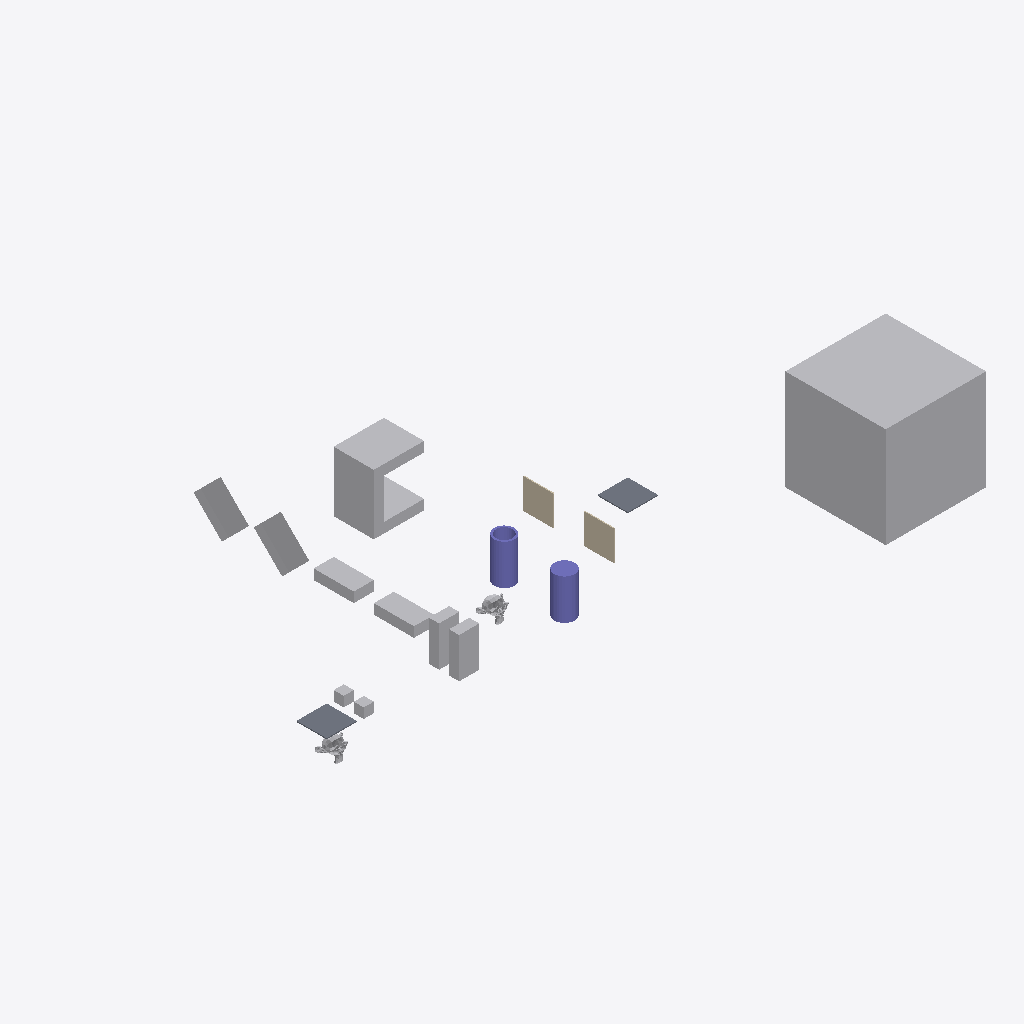
Isometric view of an IFC building model (IFC-SPF (STEP), schema IFC4, length unit metre), seen from the south-west, elements coloured by IFC class: 12 other elements (light grey), 2 columns (violet), 2 slabs (grey), 2 walls (beige).
Extent 61.5 m × 33.0 m × 10.0 m (x, y, z). Storeys (1): My Storey at 0.00 m. Elements (18): 9 IfcFan, 2 IfcColumn, 2 IfcEngine, 2 IfcSlab, 2 IfcWall, 1 IfcCoil.

HEADER;
FILE_DESCRIPTION(('ViewDefinition[DesignTransferView]'),'2;1');
FILE_NAME('SuzanneA_Below_SlabA.ifc','2026-10-06T17:59:29+02:00',(''),(''),'IfcOpenShell 0.9.0','Bonsai 0.9.0','Nobody');
FILE_SCHEMA(('IFC4'));
ENDSEC;
DATA;
#1=IFCPROJECT('0bu1f74cf2BOa_d4KOeg9L',$,'My Project',$,$,$,$,(#10,#22),#5);
#27=IFCSITE('1JSDvGMyn0jv2ZzufjRyFZ',$,'My Site',$,$,#50,$,$,$,$,$,$,$,$);
#33=IFCBUILDING('1mIqF3isXFmOck8pHEyBuN',$,'My Building',$,$,#56,$,$,$,$,$,$);
#39=IFCBUILDINGSTOREY('0GU64Mixj8re66d3Lvi$bf',$,'My Storey',$,$,#62,$,$,$,$);
#66942=IFCFAN('0ukEI1qhb499zhybH5cWnu',$,'BigCubeA',$,$,#67604,#66952,$,.CENTRIFUGALFORWARDCURVED.);
#67336=IFCCOIL('0ziw4R_Qn1mvqBs9HU$it9',$,'UshapeA',$,$,#67644,#67362,$,.DXCOOLINGCOIL.);
#67198=IFCFAN('1OZw_Xt$z0JBuO1e8a$LYR',$,'45CuboidA',$,$,#67564,#67204,$,.CENTRIFUGALFORWARDCURVED.);
#67177=IFCFAN('3psZXlNj13dxYbWK4hPBgH',$,'45CuboidB',$,$,#67380,#67183,$,.CENTRIFUGALFORWARDCURVED.);
#67292=IFCCOLUMN('0qvvHMToP9qg5ie_iaTMnF',$,'CylinderA',$,$,#67335,#67330,$,.COLUMN.);
#67214=IFCCOLUMN('0EtCeuXZf9T9d2lNp9tsGx',$,'HollowCylinderA',$,$,#67664,#67286,$,.COLUMN.);
#67156=IFCFAN('3iMkuJoN52cRguZWjxpp6M',$,'FallenCuboidB',$,$,#67176,#67162,$,.CENTRIFUGALFORWARDCURVED.);
#66853=IFCFAN('2fe3JVOdD88wjcZgoS2Sl4',$,'CuboidA',$,$,#67529,#66863,$,.CENTRIFUGALFORWARDCURVED.);
#67140=IFCFAN('3bPlMlDQn4Ax9waXehly6T',$,'FallenCuboidA',$,$,#67197,#67146,$,.CENTRIFUGALFORWARDCURVED.);
#67484=IFCFAN('0ROhAAhUz0497aX1FsagXv',$,'CuboidB',$,$,#67534,#67490,$,.CENTRIFUGALFORWARDCURVED.);
#1595=IFCSLAB('3KqBXozbX2fvj6IwlxIZLC',$,'SlabA',$,$,#67679,#1610,$,$);
#66920=IFCSLAB('3G8w3Y$LLAmh2O9AVcz8Bi',$,'SlabB',$,$,#67117,#66931,$,$);
#66890=IFCWALL('3Nva4bJwT0N9kqGt83QJ8a',$,'WallB',$,$,#67127,#66901,$,$);
#1670=IFCWALL('1cTYBjqlH7eh2eIbseGuXN',$,'WallA',$,$,#67122,#1677,$,$);
#1714=IFCENGINE('0HYl9heWP4EBB70E0t$o5T',$,'SuzanneB',$,$,#67092,#1738,$,.INTERNALCOMBUSTION.);
#576=IFCENGINE('0p86vX$TfF_xBPUY_4GHXF',$,'SuzanneA',$,$,#67669,#1553,$,.INTERNALCOMBUSTION.);
#2765=IFCFAN('3SYf$H801Cw9s7tjB_posc',$,'CubeB',$,$,#67629,#2781,$,.CENTRIFUGALFORWARDCURVED.);
#2787=IFCFAN('0FsnxVQcv6U9Or9sItIXN$',$,'CubeA',$,$,#67674,#2793,$,.CENTRIFUGALFORWARDCURVED.);
ENDSEC;
